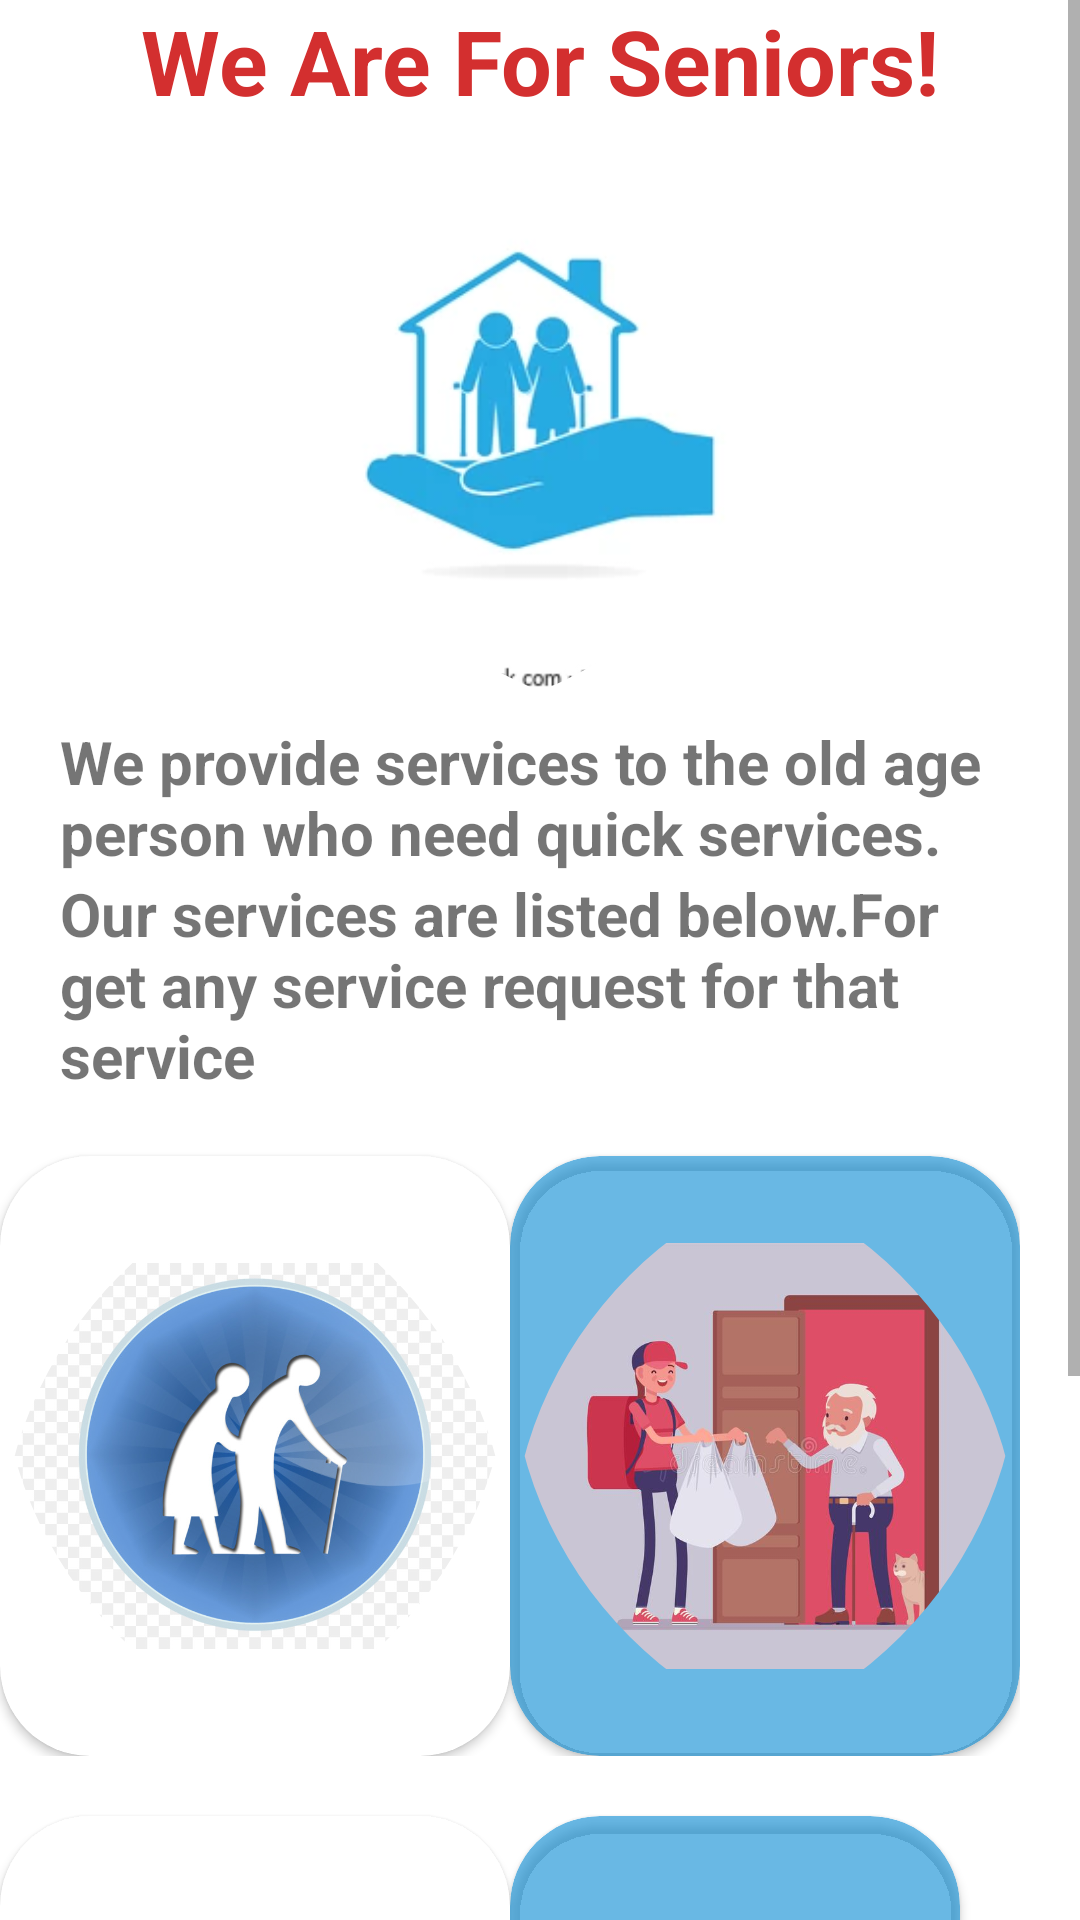

Android layout source for this screen:
<!-- AndroidManifest.xml: application theme Theme.Old_Age_Paradise -->
<!-- res/layout/activity_main.xml -->
<?xml version="1.0" encoding="utf-8"?>
<ScrollView
    xmlns:android="http://schemas.android.com/apk/res/android"
    xmlns:app="http://schemas.android.com/apk/res-auto"
    xmlns:tools="http://schemas.android.com/tools"
    android:layout_width="match_parent"
    android:layout_height="match_parent"
    android:layout_gravity="center"
    android:layout_margin="20dp"
    android:fillViewport="true"
    tools:context=".MainActivity">

   <LinearLayout
       android:layout_width="match_parent"
       android:layout_height="match_parent"
       android:orientation="vertical">

      <TextView
          android:layout_width="wrap_content"
          android:layout_height="wrap_content"
          android:text="We Are For Seniors!"
          android:textSize="30sp"
          android:layout_gravity="center"
          android:textStyle="bold"
          android:textColor="#D32F2F"


         ></TextView>

      <com.google.android.material.imageview.ShapeableImageView
          android:layout_width="170dp"
          android:layout_height="200dp"
          android:src="@drawable/app_logo"
          android:layout_gravity="center"
          app:shapeAppearanceOverlay="@style/roundedmedicalImage">
      </com.google.android.material.imageview.ShapeableImageView>
      <TextView
          android:layout_width="wrap_content"
          android:layout_height="wrap_content"
          android:text="We provide services to the old age person who need quick services."
          android:textSize="20dp" android:textStyle="bold"
          android:paddingLeft="20sp"
          android:paddingRight="20sp"></TextView>
      <TextView
          android:layout_width="wrap_content"
          android:layout_height="wrap_content"
          android:text="Our services are listed below.For get any service request for that service"
          android:textSize="20dp" android:textStyle="bold"
          android:paddingLeft="20sp"
          android:paddingRight="20sp"></TextView>
      <LinearLayout
          android:layout_width="match_parent"
          android:layout_height="match_parent"
          android:orientation="vertical"

          android:layout_marginBottom="20dp">



       <LinearLayout
           android:layout_width="wrap_content"

           android:layout_height="wrap_content"
           android:orientation="horizontal">
         <androidx.cardview.widget.CardView
             app:cardCornerRadius="30dp"
             android:id="@+id/Health_care"
             android:layout_width="wrap_content"
             android:layout_height="200dp"
             android:backgroundTint="@color/white"
             android:layout_marginTop="20dp"

             >
            <LinearLayout
                android:layout_width="wrap_content"
                android:layout_height="match_parent"
                android:orientation="vertical">

               <com.google.android.material.imageview.ShapeableImageView
                   android:layout_width="170dp"
                   android:layout_height="match_parent"
                   android:src="@drawable/medical_care_logo"
                   app:shapeAppearanceOverlay="@style/roundedmedicalImage"
                  >
               </com.google.android.material.imageview.ShapeableImageView>
               <TextView
                   android:layout_width="wrap_content"
                   android:layout_height="wrap_content"
                   android:text="Health Care"
                   android:textSize="10sp"
                   android:textColor="@color/black"
                   android:gravity="center"></TextView>

            </LinearLayout>
         </androidx.cardview.widget.CardView>
         <androidx.cardview.widget.CardView
             app:cardCornerRadius="30dp"
             android:id="@+id/food_service"
             android:layout_width="wrap_content"
             android:layout_height="200dp"
             android:backgroundTint="#970288D1"
             android:layout_marginTop="20dp"
             >

               <com.google.android.material.imageview.ShapeableImageView
                   android:layout_width="170dp"
                   android:layout_height="match_parent"
                   android:src="@drawable/food"
                   app:shapeAppearanceOverlay="@style/roundedmedicalImage">
               </com.google.android.material.imageview.ShapeableImageView>



         </androidx.cardview.widget.CardView>
       </LinearLayout>
         <LinearLayout
             android:layout_width="match_parent"
             android:layout_height="match_parent"
            android:orientation="horizontal">
         <androidx.cardview.widget.CardView
             android:id="@+id/Counselling"
             android:layout_width="wrap_content"
             android:layout_height="match_parent"
             android:backgroundTint="@color/white"
             app:cardCornerRadius="30dp"
             android:layout_marginTop="20dp">

               <com.google.android.material.imageview.ShapeableImageView
                   android:layout_width="170dp"
                   android:layout_height="match_parent"
                   android:src="@drawable/counselling"
                   app:shapeAppearanceOverlay="@style/roundedmedicalImage">
               </com.google.android.material.imageview.ShapeableImageView>



         </androidx.cardview.widget.CardView>
         <androidx.cardview.widget.CardView
             android:id="@+id/Entertainment"
             android:layout_width="wrap_content"
             android:layout_height="200dp"
             android:backgroundTint="#970288D1"
             app:cardCornerRadius="30dp"
             android:layout_marginTop="20dp">

               <com.google.android.material.imageview.ShapeableImageView
                   android:layout_width="150dp"
                   android:layout_height="match_parent"
                   android:src="@drawable/entertainment"
                   app:shapeAppearanceOverlay="@style/roundedmedicalImage">
               </com.google.android.material.imageview.ShapeableImageView>

         </androidx.cardview.widget.CardView>
      </LinearLayout>

         <Button
             android:layout_marginTop="20dp"
             android:id="@+id/request_any_service"
             android:layout_width="wrap_content"
             android:layout_height="wrap_content"
             android:layout_gravity="center"
             android:backgroundTint="@color/white"
             android:textColor="@color/black"
             android:text="Request any service?"></Button>


      </LinearLayout>

   </LinearLayout>
</ScrollView>
<!-- resources referenced by this layout -->
<resources>
  <!-- drawable app_logo: png bitmap (drawable-v24, 24802 bytes) -->
  <!-- drawable counselling: png bitmap (drawable-v24, 90927 bytes) -->
  <!-- drawable entertainment: png bitmap (drawable-v24, 93104 bytes) -->
  <!-- drawable food: png bitmap (drawable-v24, 237313 bytes) -->
  <!-- drawable medical_care_logo: png bitmap (drawable-v24, 313493 bytes) -->
  <style name="roundedmedicalImage">
          <item name="cornerFamily">rounded</item>
          <item name="cornerSize">80%</item>
          <item name="color">@color/purple_200</item>
  
      </style>
  <style name="Theme.Old_Age_Paradise" parent="Theme.MaterialComponents.DayNight.DarkActionBar">
          
          <item name="colorPrimary">@color/purple_500</item>
          <item name="colorPrimaryVariant">@color/purple_700</item>
          <item name="colorOnPrimary">@color/white</item>
          
          <item name="colorSecondary">@color/teal_200</item>
          <item name="colorSecondaryVariant">@color/teal_700</item>
          <item name="colorOnSecondary">@color/black</item>
          
          <item name="android:statusBarColor" tools:targetApi="l">?attr/colorPrimaryVariant</item>
          
      </style>
  <!-- not gathered from this repository: default colours our renderer supplied (Android Studio template values) -->
  <color name="purple_200">#FFBB86FC</color>
  <color name="purple_500">#FF6200EE</color>
  <color name="purple_700">#FF3700B3</color>
  <color name="teal_200">#FF03DAC5</color>
  <color name="teal_700">#FF018786</color>
  <color name="black">#FF000000</color>
  <color name="white">#FFFFFFFF</color>
</resources>
